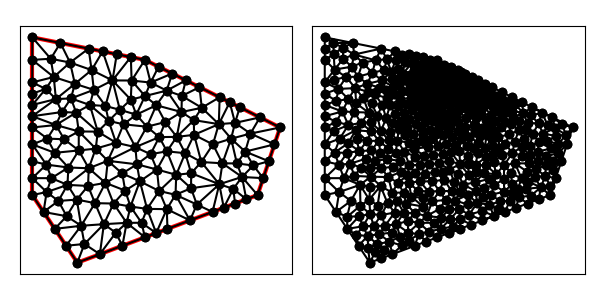

Values plotted in this chart, from the file beside it:
1.000000000000000000e+01, 1.200000000000000000e+01, 5.000000000000000000e+00, 1.300000000000000000e+01, 5.000000000000000000e+00, 6.000000000000000000e+00, 7.000000000000000000e+00, 3.000000000000000000e+00, 1.500000000000000000e+01, 6.000000000000000000e+00, 1.600000000000000000e+01, 9.000000000000000000e+00, 8.889076732770817557e+00, 9.783333682507256768e+00, 9.617226080867295579e+00, 9.568757612626846765e+00, 9.373548615615778346e+00, 1.023589149804416110e+01, 9.293283809751297753e+00, 9.862660931059421543e+00, 0.000000000000000000e+00, 5.504265574723907206e-02
1.000000000000000000e+01, 1.200000000000000000e+01, 5.000000000000000000e+00, 1.300000000000000000e+01, 5.000000000000000000e+00, 6.000000000000000000e+00, 7.000000000000000000e+00, 3.000000000000000000e+00, 1.500000000000000000e+01, 6.000000000000000000e+00, 1.600000000000000000e+01, 9.000000000000000000e+00, 1.376393202250021019e+01, 1.011803398874989490e+01, 1.399955302322304007e+01, 9.203401455467398407e+00, 1.421114561800016851e+01, 9.894427190999916633e+00, 1.399154355457447174e+01, 9.738620878405736647e+00, 0.000000000000000000e+00, 1.049763387175532692e-01
1.000000000000000000e+01, 1.200000000000000000e+01, 5.000000000000000000e+00, 1.300000000000000000e+01, 5.000000000000000000e+00, 6.000000000000000000e+00, 7.000000000000000000e+00, 3.000000000000000000e+00, 1.500000000000000000e+01, 6.000000000000000000e+00, 1.600000000000000000e+01, 9.000000000000000000e+00, 1.096598614583806963e+01, 1.063622574474405624e+01, 1.121114561800016851e+01, 1.139442719099991663e+01, 1.025326033606532050e+01, 1.099258864963043081e+01, 1.081013069996785170e+01, 1.100774719512480182e+01, 0.000000000000000000e+00, 3.490651832848433445e-02
1.000000000000000000e+01, 1.200000000000000000e+01, 5.000000000000000000e+00, 1.300000000000000000e+01, 5.000000000000000000e+00, 6.000000000000000000e+00, 7.000000000000000000e+00, 3.000000000000000000e+00, 1.500000000000000000e+01, 6.000000000000000000e+00, 1.600000000000000000e+01, 9.000000000000000000e+00, 8.717390405101065554e+00, 8.323555142514814875e+00, 7.908325826705293160e+00, 8.814740020382842545e+00, 7.817968247684799366e+00, 8.060976451167707779e+00, 8.147894826497052989e+00, 8.399757204688453882e+00, 0.000000000000000000e+00, 1.225367844457103395e-01
1.000000000000000000e+01, 1.200000000000000000e+01, 5.000000000000000000e+00, 1.300000000000000000e+01, 5.000000000000000000e+00, 6.000000000000000000e+00, 7.000000000000000000e+00, 3.000000000000000000e+00, 1.500000000000000000e+01, 6.000000000000000000e+00, 1.600000000000000000e+01, 9.000000000000000000e+00, 9.577427166964511684e+00, 8.126990288928601203e+00, 9.050714502950095053e+00, 9.140375820029202458e+00, 8.717390405101065554e+00, 8.323555142514814875e+00, 9.115177358338556246e+00, 8.530307083824204994e+00, 0.000000000000000000e+00, 9.796955012260087636e-02
1.000000000000000000e+01, 1.200000000000000000e+01, 5.000000000000000000e+00, 1.300000000000000000e+01, 5.000000000000000000e+00, 6.000000000000000000e+00, 7.000000000000000000e+00, 3.000000000000000000e+00, 1.500000000000000000e+01, 6.000000000000000000e+00, 1.600000000000000000e+01, 9.000000000000000000e+00, 9.617226080867295579e+00, 9.568757612626846765e+00, 1.050652067213064100e+01, 9.985177299260861616e+00, 1.000277980345661000e+01, 1.039407842142644078e+01, 1.004217551881818338e+01, 9.982671111104716388e+00, 0.000000000000000000e+00, 5.363384442513556560e-02
1.000000000000000000e+01, 1.200000000000000000e+01, 5.000000000000000000e+00, 1.300000000000000000e+01, 5.000000000000000000e+00, 6.000000000000000000e+00, 7.000000000000000000e+00, 3.000000000000000000e+00, 1.500000000000000000e+01, 6.000000000000000000e+00, 1.600000000000000000e+01, 9.000000000000000000e+00, 1.050652067213064100e+01, 9.985177299260861616e+00, 1.096598614583806963e+01, 1.063622574474405624e+01, 1.000277980345661000e+01, 1.039407842142644078e+01, 1.049176220714177354e+01, 1.033849382181045229e+01, 0.000000000000000000e+00, 5.363384442513556560e-02
1.000000000000000000e+01, 1.200000000000000000e+01, 5.000000000000000000e+00, 1.300000000000000000e+01, 5.000000000000000000e+00, 6.000000000000000000e+00, 7.000000000000000000e+00, 3.000000000000000000e+00, 1.500000000000000000e+01, 6.000000000000000000e+00, 1.600000000000000000e+01, 9.000000000000000000e+00, 1.000277980345661000e+01, 1.039407842142644078e+01, 1.096598614583806963e+01, 1.063622574474405624e+01, 1.025326033606532050e+01, 1.099258864963043081e+01, 1.040734209511999886e+01, 1.067429760526697713e+01, 0.000000000000000000e+00, 3.647417585530286083e-02
1.000000000000000000e+01, 1.200000000000000000e+01, 5.000000000000000000e+00, 1.300000000000000000e+01, 5.000000000000000000e+00, 6.000000000000000000e+00, 7.000000000000000000e+00, 3.000000000000000000e+00, 1.500000000000000000e+01, 6.000000000000000000e+00, 1.600000000000000000e+01, 9.000000000000000000e+00, 1.096598614583806963e+01, 1.063622574474405624e+01, 1.050652067213064100e+01, 9.985177299260861616e+00, 1.162308952731306100e+01, 9.684833232114538504e+00, 1.103186544842725603e+01, 1.010207875870648486e+01, 0.000000000000000000e+00, 5.373353835726935035e-02
1.000000000000000000e+01, 1.200000000000000000e+01, 5.000000000000000000e+00, 1.300000000000000000e+01, 5.000000000000000000e+00, 6.000000000000000000e+00, 7.000000000000000000e+00, 3.000000000000000000e+00, 1.500000000000000000e+01, 6.000000000000000000e+00, 1.600000000000000000e+01, 9.000000000000000000e+00, 8.351417264933209239e+00, 7.520831881298592592e+00, 7.507352135780264391e+00, 7.189537490909860828e+00, 8.248953109577108478e+00, 6.540994773968096254e+00, 8.035907503430193444e+00, 7.083788048725516262e+00, 0.000000000000000000e+00, 1.694237754157782161e-01
1.000000000000000000e+01, 1.200000000000000000e+01, 5.000000000000000000e+00, 1.300000000000000000e+01, 5.000000000000000000e+00, 6.000000000000000000e+00, 7.000000000000000000e+00, 3.000000000000000000e+00, 1.500000000000000000e+01, 6.000000000000000000e+00, 1.600000000000000000e+01, 9.000000000000000000e+00, 1.060557280900008337e+01, 1.169721359549995832e+01, 1.000000000000000000e+01, 1.200000000000000000e+01, 1.025326033606532050e+01, 1.099258864963043081e+01, 1.028627771502180188e+01, 1.156326741504346423e+01, 1.000000000000000000e+00, 1.739301653178289275e-02
1.000000000000000000e+01, 1.200000000000000000e+01, 5.000000000000000000e+00, 1.300000000000000000e+01, 5.000000000000000000e+00, 6.000000000000000000e+00, 7.000000000000000000e+00, 3.000000000000000000e+00, 1.500000000000000000e+01, 6.000000000000000000e+00, 1.600000000000000000e+01, 9.000000000000000000e+00, 1.252389261378338858e+01, 9.874023148816039708e+00, 1.242229123600033702e+01, 1.078885438199983149e+01, 1.164012442432592209e+01, 1.039921763489739170e+01, 1.219543609136988316e+01, 1.035403172190441978e+01, 0.000000000000000000e+00, 6.461959537496092532e-02
1.000000000000000000e+01, 1.200000000000000000e+01, 5.000000000000000000e+00, 1.300000000000000000e+01, 5.000000000000000000e+00, 6.000000000000000000e+00, 7.000000000000000000e+00, 3.000000000000000000e+00, 1.500000000000000000e+01, 6.000000000000000000e+00, 1.600000000000000000e+01, 9.000000000000000000e+00, 7.500000000000000000e+00, 1.250000000000000000e+01, 7.634556337565321371e+00, 1.154778168782660686e+01, 8.125000000000000000e+00, 1.237500000000000000e+01, 7.753185445855106828e+00, 1.214092722927553503e+01, 1.000000000000000000e+00, 2.161513599344290770e-01
1.000000000000000000e+01, 1.200000000000000000e+01, 5.000000000000000000e+00, 1.300000000000000000e+01, 5.000000000000000000e+00, 6.000000000000000000e+00, 7.000000000000000000e+00, 3.000000000000000000e+00, 1.500000000000000000e+01, 6.000000000000000000e+00, 1.600000000000000000e+01, 9.000000000000000000e+00, 1.008518931569933841e+01, 9.034476096018851266e+00, 1.090474943191994051e+01, 9.239977118599410844e+00, 1.050652067213064100e+01, 9.985177299260861616e+00, 1.049881980658330605e+01, 9.419876837959707316e+00, 0.000000000000000000e+00, 6.405138195286555480e-02
1.000000000000000000e+01, 1.200000000000000000e+01, 5.000000000000000000e+00, 1.300000000000000000e+01, 5.000000000000000000e+00, 6.000000000000000000e+00, 7.000000000000000000e+00, 3.000000000000000000e+00, 1.500000000000000000e+01, 6.000000000000000000e+00, 1.600000000000000000e+01, 9.000000000000000000e+00, 1.181671842700025366e+01, 1.109164078649987317e+01, 1.121114561800016851e+01, 1.139442719099991663e+01, 1.096598614583806963e+01, 1.063622574474405624e+01, 1.133128339694616216e+01, 1.104076457408128142e+01, 0.000000000000000000e+00, 3.490651832848433445e-02
1.000000000000000000e+01, 1.200000000000000000e+01, 5.000000000000000000e+00, 1.300000000000000000e+01, 5.000000000000000000e+00, 6.000000000000000000e+00, 7.000000000000000000e+00, 3.000000000000000000e+00, 1.500000000000000000e+01, 6.000000000000000000e+00, 1.600000000000000000e+01, 9.000000000000000000e+00, 8.390259632554913694e+00, 9.290699845678432212e+00, 7.554861086970425355e+00, 9.998453563895312257e+00, 7.908325826705293160e+00, 8.814740020382842545e+00, 7.951148848743543773e+00, 9.367964476652195671e+00, 0.000000000000000000e+00, 1.078461216526321875e-01
1.000000000000000000e+01, 1.200000000000000000e+01, 5.000000000000000000e+00, 1.300000000000000000e+01, 5.000000000000000000e+00, 6.000000000000000000e+00, 7.000000000000000000e+00, 3.000000000000000000e+00, 1.500000000000000000e+01, 6.000000000000000000e+00, 1.600000000000000000e+01, 9.000000000000000000e+00, 1.164012442432592209e+01, 1.039921763489739170e+01, 1.181671842700025366e+01, 1.109164078649987317e+01, 1.096598614583806963e+01, 1.063622574474405624e+01, 1.147427633238808120e+01, 1.070902805538043800e+01, 0.000000000000000000e+00, 5.364061390864384438e-02
1.000000000000000000e+01, 1.200000000000000000e+01, 5.000000000000000000e+00, 1.300000000000000000e+01, 5.000000000000000000e+00, 6.000000000000000000e+00, 7.000000000000000000e+00, 3.000000000000000000e+00, 1.500000000000000000e+01, 6.000000000000000000e+00, 1.600000000000000000e+01, 9.000000000000000000e+00, 1.025326033606532050e+01, 1.099258864963043081e+01, 1.121114561800016851e+01, 1.139442719099991663e+01, 1.060557280900008337e+01, 1.169721359549995832e+01, 1.068999292102185983e+01, 1.136140981204343525e+01, 0.000000000000000000e+00, 1.739301653178289275e-02
1.000000000000000000e+01, 1.200000000000000000e+01, 5.000000000000000000e+00, 1.300000000000000000e+01, 5.000000000000000000e+00, 6.000000000000000000e+00, 7.000000000000000000e+00, 3.000000000000000000e+00, 1.500000000000000000e+01, 6.000000000000000000e+00, 1.600000000000000000e+01, 9.000000000000000000e+00, 8.889076732770817557e+00, 9.783333682507256768e+00, 8.561101835457980869e+00, 1.108794236826699553e+01, 8.248184939408265137e+00, 9.952978284164386125e+00, 8.566121169212355113e+00, 1.027475144497954496e+01, 0.000000000000000000e+00, 9.266987488003011753e-02
1.000000000000000000e+01, 1.200000000000000000e+01, 5.000000000000000000e+00, 1.300000000000000000e+01, 5.000000000000000000e+00, 6.000000000000000000e+00, 7.000000000000000000e+00, 3.000000000000000000e+00, 1.500000000000000000e+01, 6.000000000000000000e+00, 1.600000000000000000e+01, 9.000000000000000000e+00, 7.634556337565321371e+00, 1.154778168782660686e+01, 7.732749723163006905e+00, 1.067010942707183219e+01, 8.561101835457980869e+00, 1.108794236826699553e+01, 7.976135965395435790e+00, 1.110194449438847819e+01, 0.000000000000000000e+00, 1.214253084267770955e-01
1.000000000000000000e+01, 1.200000000000000000e+01, 5.000000000000000000e+00, 1.300000000000000000e+01, 5.000000000000000000e+00, 6.000000000000000000e+00, 7.000000000000000000e+00, 3.000000000000000000e+00, 1.500000000000000000e+01, 6.000000000000000000e+00, 1.600000000000000000e+01, 9.000000000000000000e+00, 8.390259632554913694e+00, 9.290699845678432212e+00, 9.050714502950095053e+00, 9.140375820029202458e+00, 8.889076732770817557e+00, 9.783333682507256768e+00, 8.776683622758609360e+00, 9.404803116071631663e+00, 0.000000000000000000e+00, 9.266987488003011753e-02
1.000000000000000000e+01, 1.200000000000000000e+01, 5.000000000000000000e+00, 1.300000000000000000e+01, 5.000000000000000000e+00, 6.000000000000000000e+00, 7.000000000000000000e+00, 3.000000000000000000e+00, 1.500000000000000000e+01, 6.000000000000000000e+00, 1.600000000000000000e+01, 9.000000000000000000e+00, 9.373548615615778346e+00, 1.023589149804416110e+01, 9.409626352572947994e+00, 1.108365950637381836e+01, 8.561101835457980869e+00, 1.108794236826699553e+01, 9.114758934548902403e+00, 1.080249779089499107e+01, 0.000000000000000000e+00, 3.974017188280981605e-02
1.000000000000000000e+01, 1.200000000000000000e+01, 5.000000000000000000e+00, 1.300000000000000000e+01, 5.000000000000000000e+00, 6.000000000000000000e+00, 7.000000000000000000e+00, 3.000000000000000000e+00, 1.500000000000000000e+01, 6.000000000000000000e+00, 1.600000000000000000e+01, 9.000000000000000000e+00, 9.617226080867295579e+00, 9.568757612626846765e+00, 8.889076732770817557e+00, 9.783333682507256768e+00, 9.050714502950095053e+00, 9.140375820029202458e+00, 9.185672438862736655e+00, 9.497489038387767479e+00, 0.000000000000000000e+00, 7.622968454738712762e-02
1.000000000000000000e+01, 1.200000000000000000e+01, 5.000000000000000000e+00, 1.300000000000000000e+01, 5.000000000000000000e+00, 6.000000000000000000e+00, 7.000000000000000000e+00, 3.000000000000000000e+00, 1.500000000000000000e+01, 6.000000000000000000e+00, 1.600000000000000000e+01, 9.000000000000000000e+00, 9.409626352572947994e+00, 1.108365950637381836e+01, 1.000277980345661000e+01, 1.039407842142644078e+01, 1.025326033606532050e+01, 1.099258864963043081e+01, 9.888555497364960090e+00, 1.082344219247689665e+01, 0.000000000000000000e+00, 3.647417585530286083e-02
1.000000000000000000e+01, 1.200000000000000000e+01, 5.000000000000000000e+00, 1.300000000000000000e+01, 5.000000000000000000e+00, 6.000000000000000000e+00, 7.000000000000000000e+00, 3.000000000000000000e+00, 1.500000000000000000e+01, 6.000000000000000000e+00, 1.600000000000000000e+01, 9.000000000000000000e+00, 1.000277980345661000e+01, 1.039407842142644078e+01, 9.373548615615778346e+00, 1.023589149804416110e+01, 9.617226080867295579e+00, 9.568757612626846765e+00, 9.664518166646560715e+00, 1.006624251069914955e+01, 0.000000000000000000e+00, 5.363384442513556560e-02
1.000000000000000000e+01, 1.200000000000000000e+01, 5.000000000000000000e+00, 1.300000000000000000e+01, 5.000000000000000000e+00, 6.000000000000000000e+00, 7.000000000000000000e+00, 3.000000000000000000e+00, 1.500000000000000000e+01, 6.000000000000000000e+00, 1.600000000000000000e+01, 9.000000000000000000e+00, 7.063136310596754619e+00, 7.980027349169631634e+00, 7.817968247684799366e+00, 8.060976451167707779e+00, 7.064429791331181541e+00, 8.823972899237691792e+00, 7.315178116537578212e+00, 8.288325566525010402e+00, 0.000000000000000000e+00, 1.527252401456949404e-01
1.000000000000000000e+01, 1.200000000000000000e+01, 5.000000000000000000e+00, 1.300000000000000000e+01, 5.000000000000000000e+00, 6.000000000000000000e+00, 7.000000000000000000e+00, 3.000000000000000000e+00, 1.500000000000000000e+01, 6.000000000000000000e+00, 1.600000000000000000e+01, 9.000000000000000000e+00, 8.561101835457980869e+00, 1.108794236826699553e+01, 9.409626352572947994e+00, 1.108365950637381836e+01, 9.375000000000000000e+00, 1.212500000000000000e+01, 9.115242729343643546e+00, 1.143220062488027189e+01, 1.000000000000000000e+00, 3.974017188280981605e-02
1.000000000000000000e+01, 1.200000000000000000e+01, 5.000000000000000000e+00, 1.300000000000000000e+01, 5.000000000000000000e+00, 6.000000000000000000e+00, 7.000000000000000000e+00, 3.000000000000000000e+00, 1.500000000000000000e+01, 6.000000000000000000e+00, 1.600000000000000000e+01, 9.000000000000000000e+00, 9.050714502950095053e+00, 9.140375820029202458e+00, 9.577427166964511684e+00, 8.126990288928601203e+00, 1.008518931569933841e+01, 9.034476096018851266e+00, 9.571110328537981715e+00, 8.767280734992217717e+00, 0.000000000000000000e+00, 9.223033747719396047e-02
1.000000000000000000e+01, 1.200000000000000000e+01, 5.000000000000000000e+00, 1.300000000000000000e+01, 5.000000000000000000e+00, 6.000000000000000000e+00, 7.000000000000000000e+00, 3.000000000000000000e+00, 1.500000000000000000e+01, 6.000000000000000000e+00, 1.600000000000000000e+01, 9.000000000000000000e+00, 1.000277980345661000e+01, 1.039407842142644078e+01, 9.409626352572947994e+00, 1.108365950637381836e+01, 9.373548615615778346e+00, 1.023589149804416110e+01, 9.595318257215112112e+00, 1.057120980861480675e+01, 0.000000000000000000e+00, 3.974017188280981605e-02
1.000000000000000000e+01, 1.200000000000000000e+01, 5.000000000000000000e+00, 1.300000000000000000e+01, 5.000000000000000000e+00, 6.000000000000000000e+00, 7.000000000000000000e+00, 3.000000000000000000e+00, 1.500000000000000000e+01, 6.000000000000000000e+00, 1.600000000000000000e+01, 9.000000000000000000e+00, 6.250000000000000000e+00, 1.275000000000000000e+01, 6.678383953622065050e+00, 1.188201614280614216e+01, 7.500000000000000000e+00, 1.250000000000000000e+01, 6.809461317874021979e+00, 1.237733871426871524e+01, 1.000000000000000000e+00, 5.000000000000000000e-01
1.000000000000000000e+01, 1.200000000000000000e+01, 5.000000000000000000e+00, 1.300000000000000000e+01, 5.000000000000000000e+00, 6.000000000000000000e+00, 7.000000000000000000e+00, 3.000000000000000000e+00, 1.500000000000000000e+01, 6.000000000000000000e+00, 1.600000000000000000e+01, 9.000000000000000000e+00, 8.561101835457980869e+00, 1.108794236826699553e+01, 8.889076732770817557e+00, 9.783333682507256768e+00, 9.373548615615778346e+00, 1.023589149804416110e+01, 8.941242394614858924e+00, 1.036905584960613780e+01, 0.000000000000000000e+00, 5.504265574723907206e-02
1.000000000000000000e+01, 1.200000000000000000e+01, 5.000000000000000000e+00, 1.300000000000000000e+01, 5.000000000000000000e+00, 6.000000000000000000e+00, 7.000000000000000000e+00, 3.000000000000000000e+00, 1.500000000000000000e+01, 6.000000000000000000e+00, 1.600000000000000000e+01, 9.000000000000000000e+00, 8.390259632554913694e+00, 9.290699845678432212e+00, 8.889076732770817557e+00, 9.783333682507256768e+00, 8.248184939408265137e+00, 9.952978284164386125e+00, 8.509173768244666647e+00, 9.675670604116691109e+00, 0.000000000000000000e+00, 9.266987488003011753e-02
1.000000000000000000e+01, 1.200000000000000000e+01, 5.000000000000000000e+00, 1.300000000000000000e+01, 5.000000000000000000e+00, 6.000000000000000000e+00, 7.000000000000000000e+00, 3.000000000000000000e+00, 1.500000000000000000e+01, 6.000000000000000000e+00, 1.600000000000000000e+01, 9.000000000000000000e+00, 5.000000000000000000e+00, 8.250000000000000000e+00, 5.625825419002223882e+00, 7.352126284930530886e+00, 6.000161055520051079e+00, 7.875000000000000000e+00, 5.541995491507424987e+00, 7.825708761643510591e+00, 1.000000000000000000e+00, 2.432793763108429819e-01
1.000000000000000000e+01, 1.200000000000000000e+01, 5.000000000000000000e+00, 1.300000000000000000e+01, 5.000000000000000000e+00, 6.000000000000000000e+00, 7.000000000000000000e+00, 3.000000000000000000e+00, 1.500000000000000000e+01, 6.000000000000000000e+00, 1.600000000000000000e+01, 9.000000000000000000e+00, 8.351417264933209239e+00, 7.520831881298592592e+00, 7.817968247684799366e+00, 8.060976451167707779e+00, 7.507352135780264391e+00, 7.189537490909860828e+00, 7.892245882799424628e+00, 7.590448607792054325e+00, 0.000000000000000000e+00, 1.584069424846005769e-01
1.000000000000000000e+01, 1.200000000000000000e+01, 5.000000000000000000e+00, 1.300000000000000000e+01, 5.000000000000000000e+00, 6.000000000000000000e+00, 7.000000000000000000e+00, 3.000000000000000000e+00, 1.500000000000000000e+01, 6.000000000000000000e+00, 1.600000000000000000e+01, 9.000000000000000000e+00, 1.141254123854888469e+01, 8.582092981164590739e+00, 1.162308952731306100e+01, 9.684833232114538504e+00, 1.090474943191994051e+01, 9.239977118599410844e+00, 1.131346006592729481e+01, 9.168967777292847288e+00, 0.000000000000000000e+00, 8.102144233399979911e-02
1.000000000000000000e+01, 1.200000000000000000e+01, 5.000000000000000000e+00, 1.300000000000000000e+01, 5.000000000000000000e+00, 6.000000000000000000e+00, 7.000000000000000000e+00, 3.000000000000000000e+00, 1.500000000000000000e+01, 6.000000000000000000e+00, 1.600000000000000000e+01, 9.000000000000000000e+00, 1.162308952731306100e+01, 9.684833232114538504e+00, 1.050652067213064100e+01, 9.985177299260861616e+00, 1.090474943191994051e+01, 9.239977118599410844e+00, 1.101145321045454750e+01, 9.636662549991603655e+00, 0.000000000000000000e+00, 6.405138195286555480e-02
1.000000000000000000e+01, 1.200000000000000000e+01, 5.000000000000000000e+00, 1.300000000000000000e+01, 5.000000000000000000e+00, 6.000000000000000000e+00, 7.000000000000000000e+00, 3.000000000000000000e+00, 1.500000000000000000e+01, 6.000000000000000000e+00, 1.600000000000000000e+01, 9.000000000000000000e+00, 1.025326033606532050e+01, 1.099258864963043081e+01, 1.000000000000000000e+01, 1.200000000000000000e+01, 9.409626352572947994e+00, 1.108365950637381836e+01, 9.887628896212754981e+00, 1.135874938533474854e+01, 1.000000000000000000e+00, 3.647417585530286083e-02
1.000000000000000000e+01, 1.200000000000000000e+01, 5.000000000000000000e+00, 1.300000000000000000e+01, 5.000000000000000000e+00, 6.000000000000000000e+00, 7.000000000000000000e+00, 3.000000000000000000e+00, 1.500000000000000000e+01, 6.000000000000000000e+00, 1.600000000000000000e+01, 9.000000000000000000e+00, 8.561101835457980869e+00, 1.108794236826699553e+01, 9.375000000000000000e+00, 1.212500000000000000e+01, 8.750000000000000000e+00, 1.225000000000000000e+01, 8.895367278485993623e+00, 1.182098078942233066e+01, 1.000000000000000000e+00, 1.214253084267770955e-01
1.000000000000000000e+01, 1.200000000000000000e+01, 5.000000000000000000e+00, 1.300000000000000000e+01, 5.000000000000000000e+00, 6.000000000000000000e+00, 7.000000000000000000e+00, 3.000000000000000000e+00, 1.500000000000000000e+01, 6.000000000000000000e+00, 1.600000000000000000e+01, 9.000000000000000000e+00, 7.732749723163006905e+00, 1.067010942707183219e+01, 7.554861086970425355e+00, 9.998453563895312257e+00, 8.248184939408265137e+00, 9.952978284164386125e+00, 7.845265249847233058e+00, 1.020718042504384471e+01, 0.000000000000000000e+00, 1.233867901367250997e-01
1.000000000000000000e+01, 1.200000000000000000e+01, 5.000000000000000000e+00, 1.300000000000000000e+01, 5.000000000000000000e+00, 6.000000000000000000e+00, 7.000000000000000000e+00, 3.000000000000000000e+00, 1.500000000000000000e+01, 6.000000000000000000e+00, 1.600000000000000000e+01, 9.000000000000000000e+00, 8.561101835457980869e+00, 1.108794236826699553e+01, 8.750000000000000000e+00, 1.225000000000000000e+01, 8.125000000000000000e+00, 1.237500000000000000e+01, 8.478700611819327548e+00, 1.190431412275566458e+01, 1.000000000000000000e+00, 1.214253084267770955e-01
1.000000000000000000e+01, 1.200000000000000000e+01, 5.000000000000000000e+00, 1.300000000000000000e+01, 5.000000000000000000e+00, 6.000000000000000000e+00, 7.000000000000000000e+00, 3.000000000000000000e+00, 1.500000000000000000e+01, 6.000000000000000000e+00, 1.600000000000000000e+01, 9.000000000000000000e+00, 5.600281565233912850e+00, 1.071091616670003255e+01, 5.000000000000000000e+00, 1.100000000000000000e+01, 5.000000000000000000e+00, 1.050000000000000000e+01, 5.200093855077970950e+00, 1.073697205556667633e+01, 1.000000000000000000e+00, 2.801496342704384301e-01
1.000000000000000000e+01, 1.200000000000000000e+01, 5.000000000000000000e+00, 1.300000000000000000e+01, 5.000000000000000000e+00, 6.000000000000000000e+00, 7.000000000000000000e+00, 3.000000000000000000e+00, 1.500000000000000000e+01, 6.000000000000000000e+00, 1.600000000000000000e+01, 9.000000000000000000e+00, 7.064429791331181541e+00, 8.823972899237691792e+00, 7.817968247684799366e+00, 8.060976451167707779e+00, 7.908325826705293160e+00, 8.814740020382842545e+00, 7.596907955240425281e+00, 8.566563123596081297e+00, 0.000000000000000000e+00, 1.288901603765420512e-01
1.000000000000000000e+01, 1.200000000000000000e+01, 5.000000000000000000e+00, 1.300000000000000000e+01, 5.000000000000000000e+00, 6.000000000000000000e+00, 7.000000000000000000e+00, 3.000000000000000000e+00, 1.500000000000000000e+01, 6.000000000000000000e+00, 1.600000000000000000e+01, 9.000000000000000000e+00, 9.050714502950095053e+00, 9.140375820029202458e+00, 1.008518931569933841e+01, 9.034476096018851266e+00, 9.617226080867295579e+00, 9.568757612626846765e+00, 9.584376633172242421e+00, 9.247869842891633496e+00, 0.000000000000000000e+00, 7.622968454738712762e-02
1.000000000000000000e+01, 1.200000000000000000e+01, 5.000000000000000000e+00, 1.300000000000000000e+01, 5.000000000000000000e+00, 6.000000000000000000e+00, 7.000000000000000000e+00, 3.000000000000000000e+00, 1.500000000000000000e+01, 6.000000000000000000e+00, 1.600000000000000000e+01, 9.000000000000000000e+00, 9.617226080867295579e+00, 9.568757612626846765e+00, 1.008518931569933841e+01, 9.034476096018851266e+00, 1.050652067213064100e+01, 9.985177299260861616e+00, 1.006964535623242618e+01, 9.529470335968852623e+00, 0.000000000000000000e+00, 6.405138195286555480e-02
1.000000000000000000e+01, 1.200000000000000000e+01, 5.000000000000000000e+00, 1.300000000000000000e+01, 5.000000000000000000e+00, 6.000000000000000000e+00, 7.000000000000000000e+00, 3.000000000000000000e+00, 1.500000000000000000e+01, 6.000000000000000000e+00, 1.600000000000000000e+01, 9.000000000000000000e+00, 9.577427166964511684e+00, 8.126990288928601203e+00, 1.024798778784630393e+01, 7.815315325599357266e+00, 1.063645362412971807e+01, 8.572972244096646932e+00, 1.015395619298017849e+01, 8.171759286208201800e+00, 0.000000000000000000e+00, 9.867662366903874605e-02
1.000000000000000000e+01, 1.200000000000000000e+01, 5.000000000000000000e+00, 1.300000000000000000e+01, 5.000000000000000000e+00, 6.000000000000000000e+00, 7.000000000000000000e+00, 3.000000000000000000e+00, 1.500000000000000000e+01, 6.000000000000000000e+00, 1.600000000000000000e+01, 9.000000000000000000e+00, 1.178854576512836339e+01, 7.858183224876821527e+00, 1.138977775584370278e+01, 6.899566242775129865e+00, 1.205422018648468097e+01, 6.971063506745240446e+00, 1.174418123581891393e+01, 7.242937658132397871e+00, 0.000000000000000000e+00, 1.160534001130777149e-01
1.000000000000000000e+01, 1.200000000000000000e+01, 5.000000000000000000e+00, 1.300000000000000000e+01, 5.000000000000000000e+00, 6.000000000000000000e+00, 7.000000000000000000e+00, 3.000000000000000000e+00, 1.500000000000000000e+01, 6.000000000000000000e+00, 1.600000000000000000e+01, 9.000000000000000000e+00, 1.408279674572408169e+01, 7.403434281201323408e+00, 1.382601446804491374e+01, 8.501851483477189220e+00, 1.344139978138393943e+01, 7.409786633118140564e+00, 1.378340366505097769e+01, 7.771690799265551952e+00, 0.000000000000000000e+00, 1.279177585266374761e-01
1.000000000000000000e+01, 1.200000000000000000e+01, 5.000000000000000000e+00, 1.300000000000000000e+01, 5.000000000000000000e+00, 6.000000000000000000e+00, 7.000000000000000000e+00, 3.000000000000000000e+00, 1.500000000000000000e+01, 6.000000000000000000e+00, 1.600000000000000000e+01, 9.000000000000000000e+00, 1.327897544502558347e+01, 9.148120833800637897e+00, 1.252389261378338858e+01, 9.874023148816039708e+00, 1.216869273552678443e+01, 9.326137892837497390e+00, 1.265718693144525275e+01, 9.449427291818057739e+00, 0.000000000000000000e+00, 9.360626897474791375e-02
1.000000000000000000e+01, 1.200000000000000000e+01, 5.000000000000000000e+00, 1.300000000000000000e+01, 5.000000000000000000e+00, 6.000000000000000000e+00, 7.000000000000000000e+00, 3.000000000000000000e+00, 1.500000000000000000e+01, 6.000000000000000000e+00, 1.600000000000000000e+01, 9.000000000000000000e+00, 1.164012442432592209e+01, 1.039921763489739170e+01, 1.242229123600033702e+01, 1.078885438199983149e+01, 1.181671842700025366e+01, 1.109164078649987317e+01, 1.195971136244217092e+01, 1.075990426779903153e+01, 0.000000000000000000e+00, 5.364061390864384438e-02
1.000000000000000000e+01, 1.200000000000000000e+01, 5.000000000000000000e+00, 1.300000000000000000e+01, 5.000000000000000000e+00, 6.000000000000000000e+00, 7.000000000000000000e+00, 3.000000000000000000e+00, 1.500000000000000000e+01, 6.000000000000000000e+00, 1.600000000000000000e+01, 9.000000000000000000e+00, 1.096598614583806963e+01, 1.063622574474405624e+01, 1.162308952731306100e+01, 9.684833232114538504e+00, 1.164012442432592209e+01, 1.039921763489739170e+01, 1.140973336582568187e+01, 1.024009220391866215e+01, 0.000000000000000000e+00, 5.373353835726935035e-02
1.000000000000000000e+01, 1.200000000000000000e+01, 5.000000000000000000e+00, 1.300000000000000000e+01, 5.000000000000000000e+00, 6.000000000000000000e+00, 7.000000000000000000e+00, 3.000000000000000000e+00, 1.500000000000000000e+01, 6.000000000000000000e+00, 1.600000000000000000e+01, 9.000000000000000000e+00, 1.164012442432592209e+01, 1.039921763489739170e+01, 1.162308952731306100e+01, 9.684833232114538504e+00, 1.252389261378338858e+01, 9.874023148816039708e+00, 1.192903552180745663e+01, 9.986024671942656639e+00, 0.000000000000000000e+00, 6.461959537496092532e-02
1.000000000000000000e+01, 1.200000000000000000e+01, 5.000000000000000000e+00, 1.300000000000000000e+01, 5.000000000000000000e+00, 6.000000000000000000e+00, 7.000000000000000000e+00, 3.000000000000000000e+00, 1.500000000000000000e+01, 6.000000000000000000e+00, 1.600000000000000000e+01, 9.000000000000000000e+00, 5.000000000000000000e+00, 1.300000000000000000e+01, 5.000000000000000000e+00, 1.200000000000000000e+01, 5.820031118379261237e+00, 1.204994813603456549e+01, 5.273343706126421004e+00, 1.234998271201152242e+01, 1.000000000000000000e+00, 1.901105360442876258e-01
1.000000000000000000e+01, 1.200000000000000000e+01, 5.000000000000000000e+00, 1.300000000000000000e+01, 5.000000000000000000e+00, 6.000000000000000000e+00, 7.000000000000000000e+00, 3.000000000000000000e+00, 1.500000000000000000e+01, 6.000000000000000000e+00, 1.600000000000000000e+01, 9.000000000000000000e+00, 9.409626352572947994e+00, 1.108365950637381836e+01, 1.000000000000000000e+01, 1.200000000000000000e+01, 9.375000000000000000e+00, 1.212500000000000000e+01, 9.594875450857649923e+00, 1.173621983545793945e+01, 1.000000000000000000e+00, 3.974017188280981605e-02
1.000000000000000000e+01, 1.200000000000000000e+01, 5.000000000000000000e+00, 1.300000000000000000e+01, 5.000000000000000000e+00, 6.000000000000000000e+00, 7.000000000000000000e+00, 3.000000000000000000e+00, 1.500000000000000000e+01, 6.000000000000000000e+00, 1.600000000000000000e+01, 9.000000000000000000e+00, 5.000000000000000000e+00, 9.500000000000000000e+00, 5.000000000000000000e+00, 9.000000000000000000e+00, 6.048990393738893800e+00, 9.108727961789236716e+00, 5.349663464579631267e+00, 9.202909320596411646e+00, 1.000000000000000000e+00, 1.925848061109709519e-01
1.000000000000000000e+01, 1.200000000000000000e+01, 5.000000000000000000e+00, 1.300000000000000000e+01, 5.000000000000000000e+00, 6.000000000000000000e+00, 7.000000000000000000e+00, 3.000000000000000000e+00, 1.500000000000000000e+01, 6.000000000000000000e+00, 1.600000000000000000e+01, 9.000000000000000000e+00, 7.732749723163006905e+00, 1.067010942707183219e+01, 7.634556337565321371e+00, 1.154778168782660686e+01, 6.891131307821524388e+00, 1.093774533877208377e+01, 7.419479122849950592e+00, 1.105187881789017545e+01, 0.000000000000000000e+00, 1.264030757220610535e-01
1.000000000000000000e+01, 1.200000000000000000e+01, 5.000000000000000000e+00, 1.300000000000000000e+01, 5.000000000000000000e+00, 6.000000000000000000e+00, 7.000000000000000000e+00, 3.000000000000000000e+00, 1.500000000000000000e+01, 6.000000000000000000e+00, 1.600000000000000000e+01, 9.000000000000000000e+00, 8.561101835457980869e+00, 1.108794236826699553e+01, 8.125000000000000000e+00, 1.237500000000000000e+01, 7.634556337565321371e+00, 1.154778168782660686e+01, 8.106886057674435264e+00, 1.167024135203119961e+01, 1.000000000000000000e+00, 1.214253084267770955e-01
1.000000000000000000e+01, 1.200000000000000000e+01, 5.000000000000000000e+00, 1.300000000000000000e+01, 5.000000000000000000e+00, 6.000000000000000000e+00, 7.000000000000000000e+00, 3.000000000000000000e+00, 1.500000000000000000e+01, 6.000000000000000000e+00, 1.600000000000000000e+01, 9.000000000000000000e+00, 7.554861086970425355e+00, 9.998453563895312257e+00, 7.732749723163006905e+00, 1.067010942707183219e+01, 6.718881221989442487e+00, 1.028985250738709922e+01, 7.335497344040958545e+00, 1.031947183278474789e+01, 0.000000000000000000e+00, 1.264030757220610535e-01
1.000000000000000000e+01, 1.200000000000000000e+01, 5.000000000000000000e+00, 1.300000000000000000e+01, 5.000000000000000000e+00, 6.000000000000000000e+00, 7.000000000000000000e+00, 3.000000000000000000e+00, 1.500000000000000000e+01, 6.000000000000000000e+00, 1.600000000000000000e+01, 9.000000000000000000e+00, 8.561101835457980869e+00, 1.108794236826699553e+01, 7.732749723163006905e+00, 1.067010942707183219e+01, 8.248184939408265137e+00, 9.952978284164386125e+00, 8.180678832676417045e+00, 1.057034335983440521e+01, 0.000000000000000000e+00, 1.214253084267770955e-01
1.000000000000000000e+01, 1.200000000000000000e+01, 5.000000000000000000e+00, 1.300000000000000000e+01, 5.000000000000000000e+00, 6.000000000000000000e+00, 7.000000000000000000e+00, 3.000000000000000000e+00, 1.500000000000000000e+01, 6.000000000000000000e+00, 1.600000000000000000e+01, 9.000000000000000000e+00, 5.000000000000000000e+00, 1.000000000000000000e+01, 6.049147772427377667e+00, 1.025998078887426779e+01, 5.600281565233912850e+00, 1.071091616670003255e+01, 5.549809779220431061e+00, 1.032363231852476559e+01, 1.000000000000000000e+00, 2.801496342704384301e-01
1.000000000000000000e+01, 1.200000000000000000e+01, 5.000000000000000000e+00, 1.300000000000000000e+01, 5.000000000000000000e+00, 6.000000000000000000e+00, 7.000000000000000000e+00, 3.000000000000000000e+00, 1.500000000000000000e+01, 6.000000000000000000e+00, 1.600000000000000000e+01, 9.000000000000000000e+00, 6.419271334151148700e+00, 8.476242445185176777e+00, 7.064429791331181541e+00, 8.823972899237691792e+00, 6.048990393738893800e+00, 9.108727961789236716e+00, 6.510897173073741051e+00, 8.802981102070701169e+00, 0.000000000000000000e+00, 1.519532801732193794e-01
1.000000000000000000e+01, 1.200000000000000000e+01, 5.000000000000000000e+00, 1.300000000000000000e+01, 5.000000000000000000e+00, 6.000000000000000000e+00, 7.000000000000000000e+00, 3.000000000000000000e+00, 1.500000000000000000e+01, 6.000000000000000000e+00, 1.600000000000000000e+01, 9.000000000000000000e+00, 6.718881221989442487e+00, 1.028985250738709922e+01, 7.732749723163006905e+00, 1.067010942707183219e+01, 6.891131307821524388e+00, 1.093774533877208377e+01, 7.114254084324657335e+00, 1.063256909107700388e+01, 0.000000000000000000e+00, 1.264030757220610535e-01
... 167 more rows
